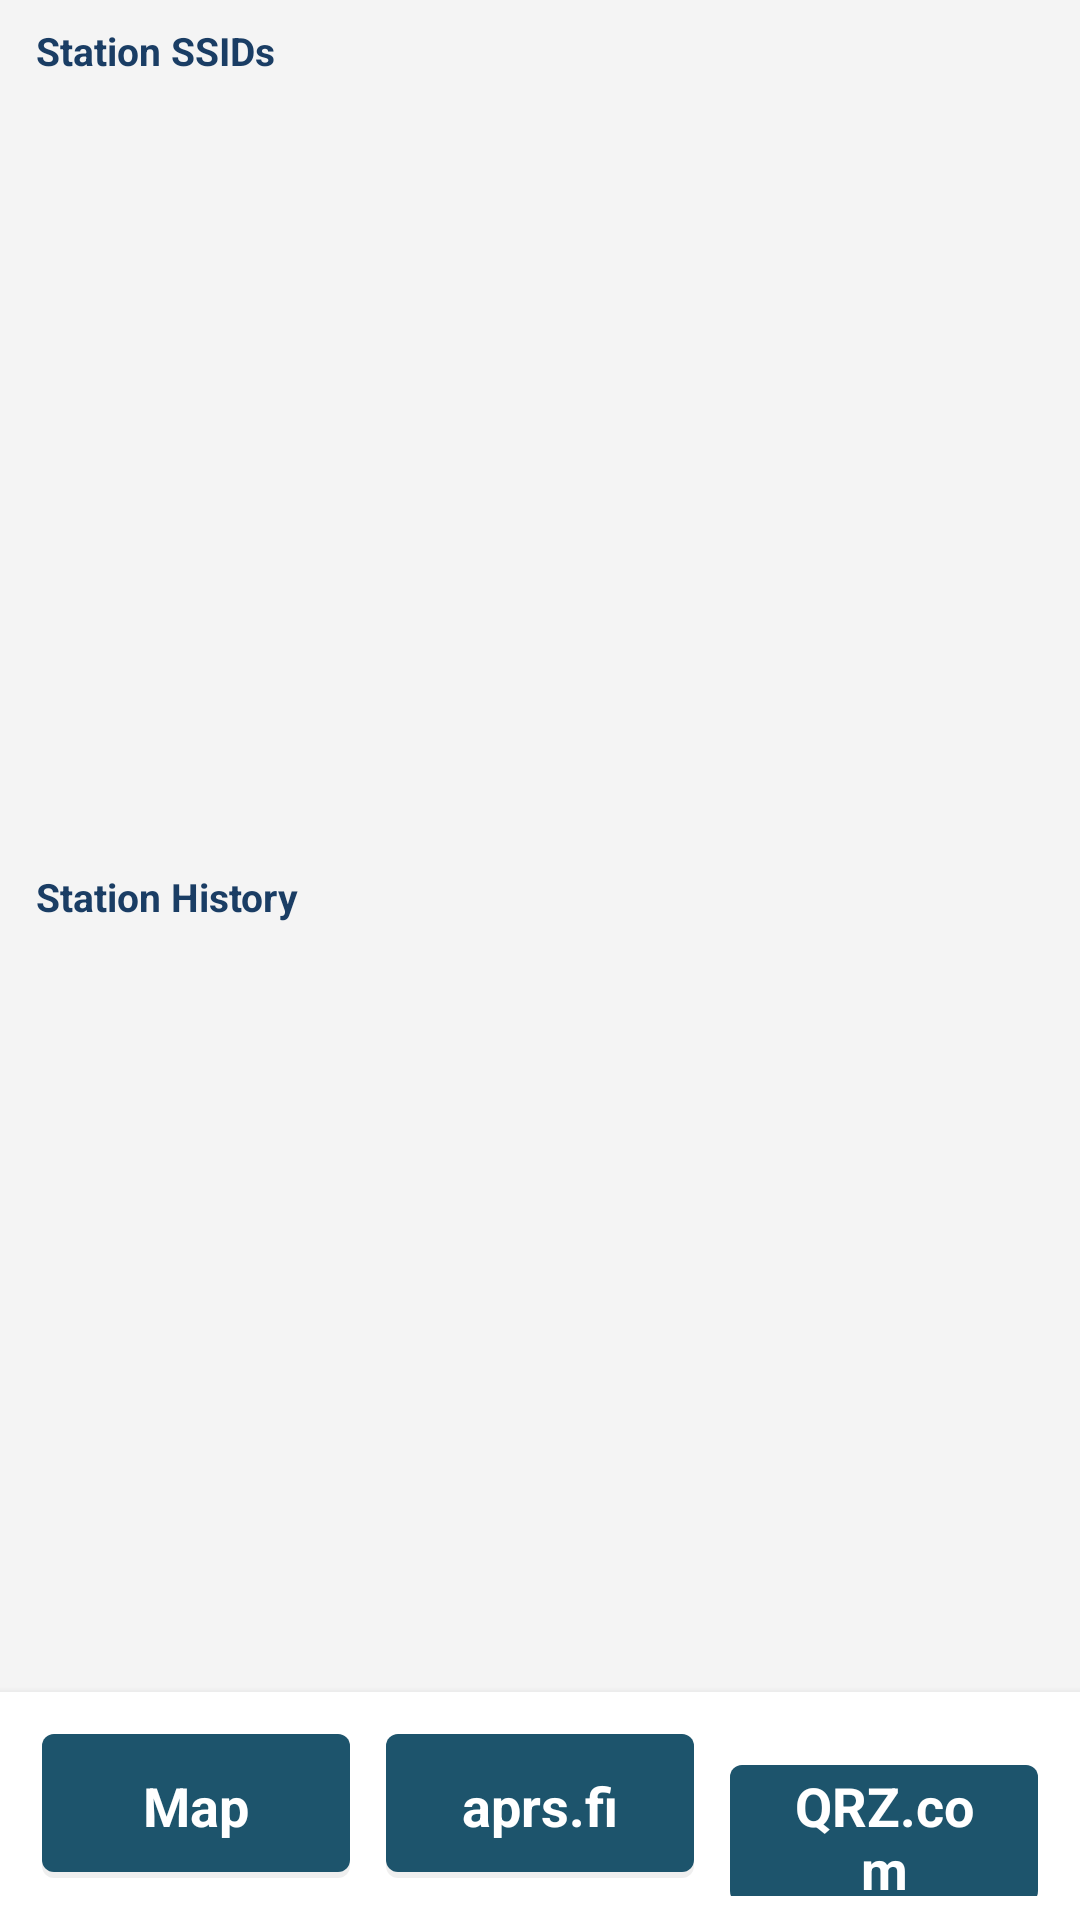

Produce the Android XML layout that renders to this screen, including the resource entries it uses.
<!-- AndroidManifest.xml: application theme DefaultTheme -->
<!-- res/layout/stationactivity.xml -->
<?xml version="1.0" encoding="utf-8"?>
<LinearLayout
	android:layout_width="match_parent"
	android:layout_height="match_parent"
	android:orientation="vertical"
	xmlns:android="http://schemas.android.com/apk/res/android">
	<TextView
		android:layout_width="match_parent"
		android:layout_height="wrap_content"
		android:layout_marginTop="8dp"
		android:layout_marginStart="12dp"
		android:layout_marginEnd="12dp"
		android:layout_marginBottom="4dp"
		android:text="@string/sta_ssids"
		android:textColor="@color/text_secondary"
		android:textSize="13sp"
		android:textStyle="bold"
	/>
	<ListView
		android:id="@android:id/list"
		android:layout_width="match_parent"
		android:layout_height="0dp"
		android:layout_weight="1"
		android:descendantFocusability="blocksDescendants"
		android:divider="@android:color/transparent"
		android:dividerHeight="0dp"
		android:clipToPadding="false"
		android:paddingTop="4dp"
		android:paddingBottom="4dp"
	/>
	<TextView
		android:layout_width="match_parent"
		android:layout_height="wrap_content"
		android:layout_marginTop="8dp"
		android:layout_marginStart="12dp"
		android:layout_marginEnd="12dp"
		android:layout_marginBottom="4dp"
		android:text="@string/sta_history"
		android:textColor="@color/text_secondary"
		android:textSize="13sp"
		android:textStyle="bold"
	/>
	<ListView
		android:id="@+id/postlist"
		android:layout_width="match_parent"
		android:layout_height="0dp"
		android:layout_weight="1"
		android:descendantFocusability="blocksDescendants"
		android:divider="@android:color/transparent"
		android:dividerHeight="0dp"
		android:clipToPadding="false"
		android:paddingTop="4dp"
		android:paddingBottom="4dp"
	/>
	<LinearLayout
		android:layout_width="match_parent"
		android:layout_height="wrap_content"
		android:orientation="horizontal"
		android:padding="8dp"
		android:elevation="4dp"
		android:background="@color/background_elevated">
		<Button
			android:id="@+id/map"
			android:layout_width="0dp"
			android:layout_height="wrap_content"
			android:layout_weight="1"
			android:text="@string/sta_map"
			android:textColor="@android:color/white"
			android:textStyle="bold"
			android:layout_margin="6dp"
			android:background="@drawable/button_raised"
		/>
		<Button
			android:id="@+id/aprsfi"
			android:layout_width="0dp"
			android:layout_height="wrap_content"
			android:layout_weight="1"
			android:text="@string/sta_aprsfi"
			android:textColor="@android:color/white"
			android:textStyle="bold"
			android:layout_margin="6dp"
			android:background="@drawable/button_raised"
		/>
		<Button
			android:id="@+id/qrzcom"
			android:layout_width="0dp"
			android:layout_height="wrap_content"
			android:layout_weight="1"
			android:text="@string/sta_qrzcom"
			android:textColor="@android:color/white"
			android:textStyle="bold"
			android:layout_margin="6dp"
			android:background="@drawable/button_raised"
		/>
	</LinearLayout>
</LinearLayout>
<!-- resources referenced by this layout -->
<resources>
  <color name="background_elevated">#FFFFFF</color>
  <color name="text_secondary">#1A3D64</color>
  <string name="sta_aprsfi">aprs.fi</string>
  <string name="sta_history">Station History</string>
  <string name="sta_map">Map</string>
  <string name="sta_qrzcom">QRZ.com</string>
  <string name="sta_ssids">Station SSIDs</string>
  <color name="primary">#1D546C</color>
  <color name="text_primary">#0C2B4E</color>
  <color name="text_hint">#B0BEC5</color>
  <color name="background_dark">#F4F4F4</color>
  <style name="CustomActionBar" parent="@android:style/Widget.Holo.Light.ActionBar">
          <item name="android:background">@color/primary</item>
          <item name="android:titleTextStyle">@style/ActionBarTitleText</item>
          <item name="android:subtitleTextStyle">@style/ActionBarSubtitleText</item>
          <item name="android:height">64dp</item>
      </style>
  <style name="CustomDropDownNav" parent="@android:style/Widget.Holo.Spinner">
          <item name="android:background">@drawable/popup_background</item>
      </style>
  <style name="CustomOverflow" parent="@android:style/Widget.Holo.ActionButton.Overflow">
          <item name="android:src">@drawable/ic_menu_more</item>
      </style>
  <style name="CustomPopupMenu" parent="@android:style/Widget.Holo.PopupMenu">
          <item name="android:popupBackground">@drawable/popup_background</item>
      </style>
  <style name="CustomDropDownListView" parent="@android:style/Widget.Holo.ListView.DropDown">
          <item name="android:listSelector">@color/ripple</item>
          <item name="android:divider">@color/divider</item>
          <item name="android:dividerHeight">1dp</item>
      </style>
  <style name="CustomButton" parent="@android:style/Widget.Holo.Button">
          <item name="android:background">@drawable/button_primary</item>
          <item name="android:textColor">#FFFFFF</item>
          <item name="android:textStyle">bold</item>
          <item name="android:minHeight">48dp</item>
          <item name="android:paddingStart">16dp</item>
          <item name="android:paddingEnd">16dp</item>
      </style>
  <style name="CustomEditText" parent="@android:style/Widget.Holo.EditText">
          <item name="android:background">@drawable/edittext_background</item>
          <item name="android:textColor">@color/text_primary</item>
          <item name="android:textColorHint">@color/text_hint</item>
      </style>
  <style name="CustomListView" parent="@android:style/Widget.Holo.ListView">
          <item name="android:divider">@color/divider</item>
          <item name="android:dividerHeight">1dp</item>
      </style>
  <style name="ActionBarTitleText" parent="@android:style/TextAppearance.Holo.Widget.ActionBar.Title">
          <item name="android:textColor">#FFFFFF</item>
          <item name="android:textSize">20sp</item>
      </style>
  <style name="ActionBarSubtitleText" parent="@android:style/TextAppearance.Holo.Widget.ActionBar.Subtitle">
          <item name="android:textColor">#000000</item>
          <item name="android:textSize">14sp</item>
      </style>
  <color name="ripple">#401D546C</color>
  <color name="divider">#D9E3E8</color>
  <!-- drawable button_primary (drawable) -->
  <?xml version="1.0" encoding="utf-8"?>
  <ripple xmlns:android="http://schemas.android.com/apk/res/android"
      android:color="@color/ripple">
      <item>
          <shape android:shape="rectangle">
              <solid android:color="@color/primary"/>
              <corners android:radius="4dp"/>
          </shape>
      </item>
  </ripple>
  <!-- drawable edittext_background (drawable) -->
  <?xml version="1.0" encoding="utf-8"?>
  <shape xmlns:android="http://schemas.android.com/apk/res/android"
      android:shape="rectangle">
      <solid android:color="@android:color/white"/>
      <corners android:radius="4dp"/>
      <padding
          android:left="12dp"
          android:top="8dp"
          android:right="12dp"
          android:bottom="8dp"/>
  </shape>
  <color name="background_card">#FFFFFF</color>
</resources>
